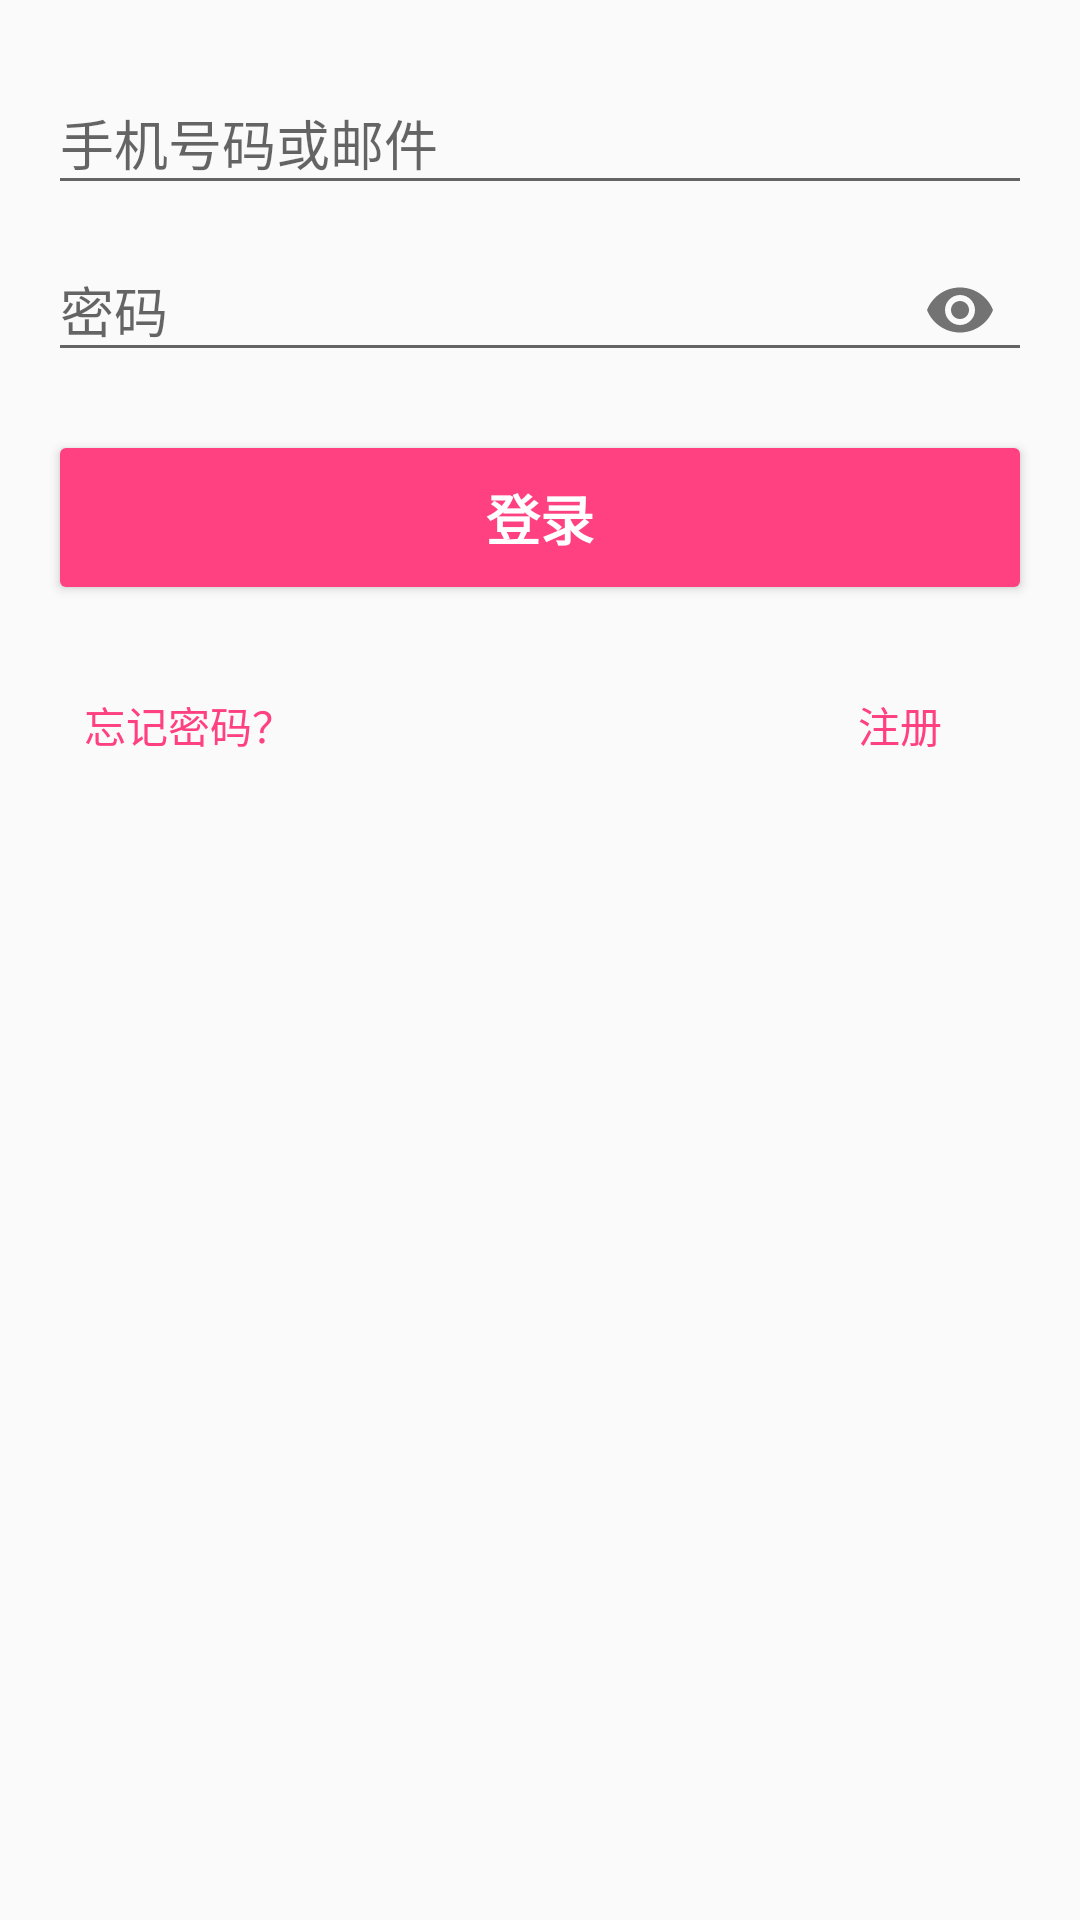

Android layout source for this screen:
<!-- AndroidManifest.xml: application theme AppTheme -->
<!-- res/layout/activity_login.xml -->
<?xml version="1.0" encoding="utf-8"?>
<LinearLayout xmlns:android="http://schemas.android.com/apk/res/android"
    xmlns:app="http://schemas.android.com/apk/res-auto"
    xmlns:tools="http://schemas.android.com/tools"
    android:layout_width="match_parent"
    android:layout_height="match_parent"
    android:gravity="center_horizontal"
    android:orientation="vertical"
    android:padding="16dp"
    tools:context=".activity.LoginActivity">
    <ProgressBar
        android:id="@+id/progress_login"
        style="?android:attr/progressBarStyleLarge"
        android:layout_width="match_parent"
        android:layout_height="match_parent"
        android:layout_marginBottom="8dp"
        android:visibility="gone"/>
    <ScrollView
        android:id="@+id/form_login"
        android:layout_width="match_parent"
        android:layout_height="match_parent"
        android:fillViewport="false">
        <LinearLayout
            android:id="@+id/email_login_form"
            android:layout_width="match_parent"
            android:layout_height="wrap_content"
            android:orientation="vertical">
            <android.support.design.widget.TextInputLayout
                android:id="@+id/input_user_name"
                android:layout_width="match_parent"
                android:layout_height="wrap_content">

                <AutoCompleteTextView
                    android:id="@+id/tv_user_name"
                    android:layout_width="match_parent"
                    android:layout_height="wrap_content"
                    android:hint="@string/login_user_name_hint"
                    android:imeOptions="actionNext"
                    android:maxLines="1"
                    android:maxLength="20"
                    android:singleLine="true"
                    />

            </android.support.design.widget.TextInputLayout>

            <android.support.design.widget.TextInputLayout
                android:id="@+id/input_password"
                android:layout_width="match_parent"
                android:layout_height="wrap_content"
                app:passwordToggleEnabled="true">

                <EditText
                    android:id="@+id/tv_password"
                    android:layout_width="match_parent"
                    android:layout_height="wrap_content"
                    android:hint="@string/login_user_name_password"
                    android:imeActionId="@+id/login"
                    android:imeActionLabel="@string/action_sign_in"
                    android:imeOptions="actionDone"
                    android:inputType="textPassword"
                    android:maxLength="20"
                    android:maxLines="1"
                    android:singleLine="true"/>
            </android.support.design.widget.TextInputLayout>

            <Button
                android:id="@+id/ben_login"
                style="?android:textAppearanceMedium"
                android:layout_width="match_parent"
                android:layout_height="wrap_content"
                android:layout_marginTop="16dp"
                android:backgroundTint="@color/colorAccent"
                android:padding="16dp"
                android:text="@string/action_sign_in"
                android:textColor="@color/white"
                android:textStyle="bold"
                />
            <RelativeLayout
                android:layout_width="match_parent"
                android:layout_height="wrap_content"
                android:layout_marginTop="16dp">

                <Button
                    android:id="@+id/btn_forgot_password"
                    style="@style/Widget.AppCompat.Button.Borderless"
                    android:layout_width="wrap_content"
                    android:layout_height="wrap_content"
                    android:text="@string/forgot_password"
                    android:textColor="@color/colorAccent" />

                <Button
                    android:id="@+id/btn_forgot_register"
                    style="@style/Widget.AppCompat.Button.Borderless"
                    android:layout_width="wrap_content"
                    android:layout_height="wrap_content"
                    android:layout_alignParentEnd="true"
                    android:text="@string/register"
                    android:textColor="@color/colorAccent"/>
            </RelativeLayout>

        </LinearLayout>

    </ScrollView>

</LinearLayout>
<!-- resources referenced by this layout -->
<resources>
  <color name="colorAccent">#FF4081</color>
  <string name="action_sign_in">登录</string>
  <string name="forgot_password">忘记密码？</string>
  <string name="login_user_name_hint">手机号码或邮件</string>
  <string name="login_user_name_password">密码</string>
  <string name="register">注册</string>
  <style name="AppTheme" parent="Theme.AppCompat.Light.DarkActionBar">
          
          <item name="colorPrimary">@color/colorPrimary</item>
          <item name="colorPrimaryDark">@color/colorPrimaryDark</item>
          <item name="colorAccent">@color/colorAccent</item>
      </style>
  <color name="colorPrimary">#3F51B5</color>
  <color name="colorPrimaryDark">#303F9F</color>
  <!-- not gathered from this repository: default colours our renderer supplied (Android Studio template values) -->
  <color name="white">#FFFFFFFF</color>
</resources>
